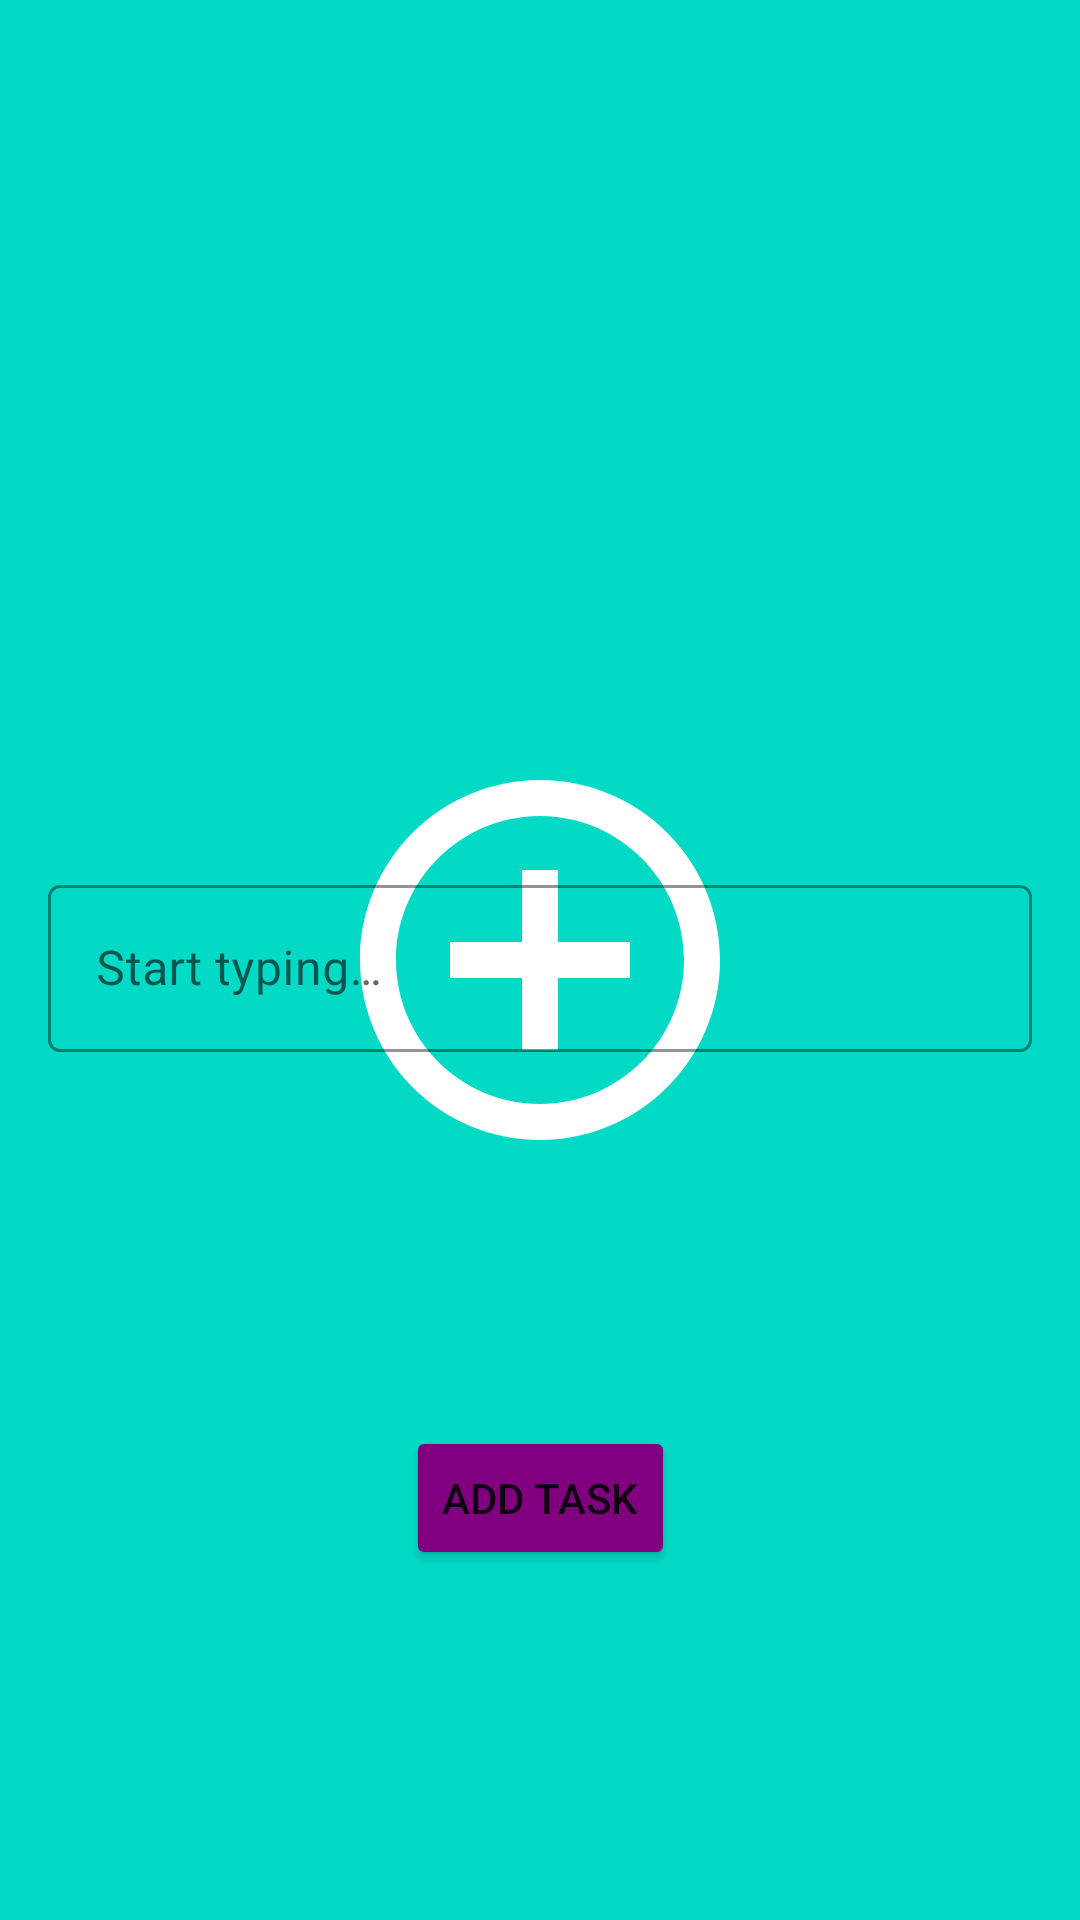

Reconstruct the res/layout file that produces this screen, plus the resources it refers to.
<!-- AndroidManifest.xml: application theme AppTheme.Launcher -->
<!-- res/layout/fragment_new_to_do_dialog.xml -->
<?xml version="1.0" encoding="utf-8"?>
<layout xmlns:android="http://schemas.android.com/apk/res/android"
    xmlns:app="http://schemas.android.com/apk/res-auto">

    <data>

        <variable
            name="viewModel"
            type="io.github.example.to_do.viewmodels.ToDoViewModel" />

    </data>

    <androidx.constraintlayout.widget.ConstraintLayout
        android:layout_width="match_parent"
        android:layout_height="match_parent">

        <com.google.android.material.textfield.TextInputLayout
            android:id="@+id/til_new_to_do"
            app:errorEnabled="false"
            style="@style/Widget.MaterialComponents.TextInputLayout.OutlinedBox"
            android:layout_width="0dp"
            android:layout_height="wrap_content"
            android:layout_marginStart="16dp"
            android:layout_marginTop="32dp"
            android:layout_marginEnd="16dp"
            android:layout_marginBottom="32dp"
            android:hint="@string/hint_input_new_to_do"
            app:boxStrokeColor="@android:color/darker_gray"
            app:layout_constraintBottom_toBottomOf="parent"
            app:layout_constraintEnd_toEndOf="parent"
            app:layout_constraintStart_toStartOf="parent"
            app:layout_constraintTop_toTopOf="parent">

            <com.google.android.material.textfield.TextInputEditText
                android:id="@+id/ti_et_new_to_do"
                android:layout_width="match_parent"
                android:layout_height="match_parent" />

        </com.google.android.material.textfield.TextInputLayout>

        <Button
            android:id="@+id/button_add_new_to_do"
            android:layout_width="wrap_content"
            android:layout_height="wrap_content"
            android:layout_marginTop="32dp"
            android:layout_marginBottom="24dp"
            android:text="@string/label_button_add_to_do"
            app:backgroundTint="@color/colorAccent"
            app:layout_constraintBottom_toBottomOf="parent"
            app:layout_constraintEnd_toEndOf="@+id/til_new_to_do"
            app:layout_constraintStart_toStartOf="@+id/til_new_to_do"
            app:layout_constraintTop_toBottomOf="@+id/til_new_to_do" />

    </androidx.constraintlayout.widget.ConstraintLayout>

</layout>
<!-- resources referenced by this layout -->
<resources>
  <color name="colorAccent">#800080</color>
  <string name="hint_input_new_to_do">Start typing…</string>
  <string name="label_button_add_to_do">Add Task</string>
  <style name="AppTheme.Launcher" parent="Theme.MaterialComponents.Light.NoActionBar">
          <item name="colorPrimary">@color/colorPrimary</item>
          <item name="colorPrimaryDark">@color/colorPrimary</item>
          <item name="colorAccent">@color/colorPrimary</item>
          <item name="android:windowBackground">@drawable/splash_screen_drawable</item>
      </style>
  
      // To-Do Toolbar Style
  <color name="colorPrimary">#03DAC5</color>
  <!-- drawable splash_screen_drawable (drawable) -->
  <?xml version="1.0" encoding="utf-8"?>
  <layer-list xmlns:android="http://schemas.android.com/apk/res/android"
      android:opacity="opaque">
  
      
      <item android:drawable="@color/colorPrimary" />
  
      
      <item
          android:drawable="@drawable/ic_baseline_add_circle_outline_144"
          android:gravity="center" />
  
  </layer-list>
  <!-- drawable ic_baseline_add_circle_outline_144 (drawable) -->
  <vector android:height="144dp" android:tint="#FFFFFF"
      android:viewportHeight="24" android:viewportWidth="24"
      android:width="144dp" xmlns:android="http://schemas.android.com/apk/res/android">
      <path android:fillColor="@android:color/white" android:pathData="M13,7h-2v4L7,11v2h4v4h2v-4h4v-2h-4L13,7zM12,2C6.48,2 2,6.48 2,12s4.48,10 10,10 10,-4.48 10,-10S17.52,2 12,2zM12,20c-4.41,0 -8,-3.59 -8,-8s3.59,-8 8,-8 8,3.59 8,8 -3.59,8 -8,8z"/>
  </vector>
</resources>
